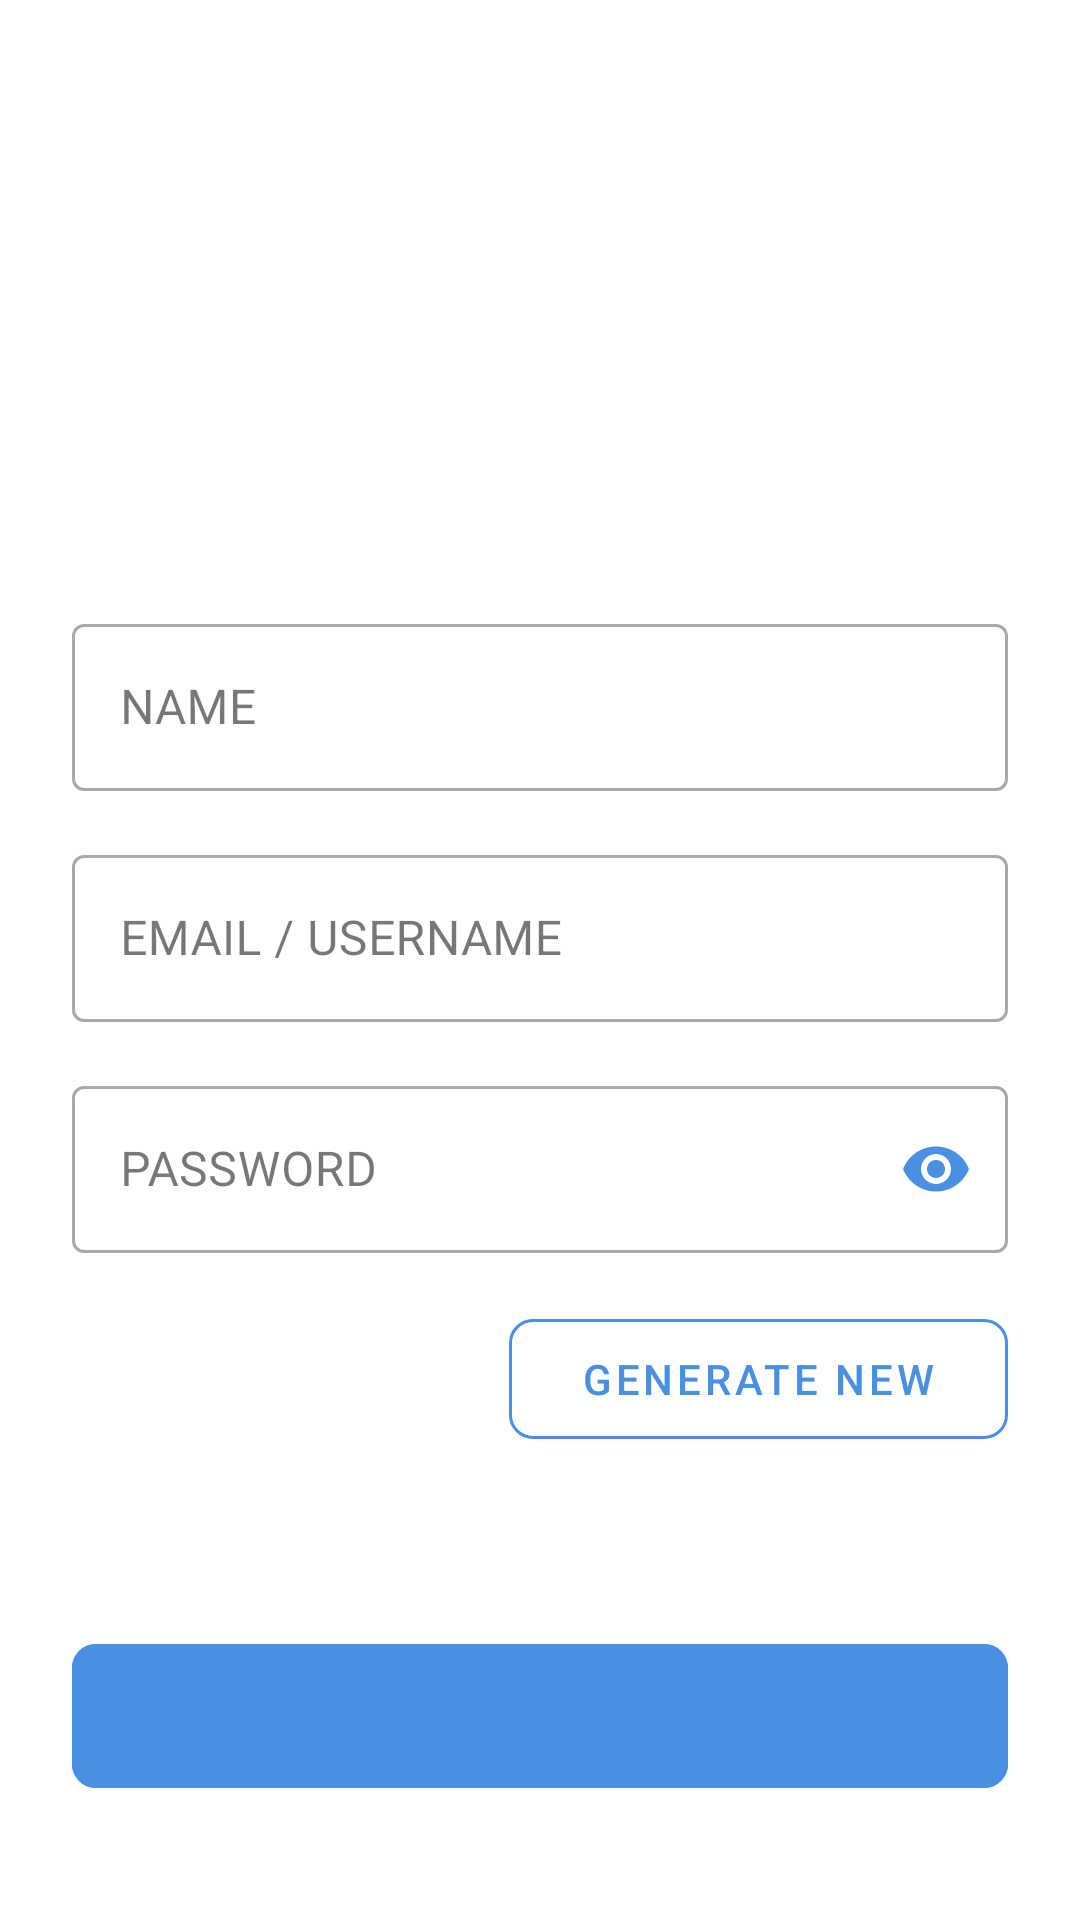

Here is an Android app screen rendered from its layout file. Give the layout XML and the strings, colors and styles it references.
<!-- AndroidManifest.xml: application theme Theme.Zerotrustpersonalvault -->
<!-- res/layout/fragment_add_edit_item.xml -->
<?xml version="1.0" encoding="utf-8"?>
<androidx.constraintlayout.widget.ConstraintLayout xmlns:android="http://schemas.android.com/apk/res/android"
    xmlns:app="http://schemas.android.com/apk/res-auto"
    xmlns:tools="http://schemas.android.com/tools"
    android:layout_width="match_parent"
    android:layout_height="match_parent"
    android:background="@color/windowBackground"
    android:padding="24dp">

    <ImageButton
        android:id="@+id/backNavButton"
        android:layout_width="48dp"
        android:layout_height="48dp"
        android:layout_marginTop="8dp"
        android:background="?attr/selectableItemBackgroundBorderless"
        android:contentDescription="@string/desc_back_nav"
        android:scaleType="fitStart"
        android:src="@drawable/outline_chevron_backward_24"
        app:layout_constraintStart_toStartOf="parent"
        app:layout_constraintTop_toTopOf="parent"
        app:tint="@color/primaryColor" />

    <TextView
        android:id="@+id/addNewTitleText"
        android:layout_width="0dp"
        android:layout_height="wrap_content"
        android:layout_marginTop="32dp"
        android:textColor="@color/textColorPrimary"
        android:textSize="44sp"
        android:textStyle="bold"
        app:layout_constraintEnd_toEndOf="parent"
        app:layout_constraintStart_toStartOf="parent"
        app:layout_constraintTop_toBottomOf="@id/backNavButton"
        tools:text="ADD NEW" />

    <com.google.android.material.textfield.TextInputLayout
        android:id="@+id/nameInputLayout"
        style="@style/Widget.MaterialComponents.TextInputLayout.OutlinedBox"
        android:layout_width="0dp"
        android:layout_height="wrap_content"
        android:layout_marginTop="32dp"
        android:hint="@string/hint_item_name"
        app:layout_constraintEnd_toEndOf="parent"
        app:layout_constraintStart_toStartOf="parent"
        app:layout_constraintTop_toBottomOf="@id/addNewTitleText"
        app:placeholderText="@string/placeholder_item_name">

        <com.google.android.material.textfield.TextInputEditText
            android:id="@+id/nameEditText"
            android:layout_width="match_parent"
            android:layout_height="wrap_content"
            android:inputType="text"
            android:maxLines="1" />
    </com.google.android.material.textfield.TextInputLayout>


    <com.google.android.material.textfield.TextInputLayout
        android:id="@+id/emailInputLayout"
        style="@style/Widget.MaterialComponents.TextInputLayout.OutlinedBox"
        android:layout_width="0dp"
        android:layout_height="wrap_content"
        android:layout_marginTop="16dp"
        android:hint="@string/hint_item_email"
        app:layout_constraintEnd_toEndOf="parent"
        app:layout_constraintStart_toStartOf="parent"
        app:layout_constraintTop_toBottomOf="@id/nameInputLayout"
        app:placeholderText="@string/placeholder_item_email">

        <com.google.android.material.textfield.TextInputEditText
            android:id="@+id/emailEditText"
            android:layout_width="match_parent"
            android:layout_height="wrap_content"
            android:inputType="textEmailAddress"
            android:maxLines="1" />
    </com.google.android.material.textfield.TextInputLayout>

    <com.google.android.material.textfield.TextInputLayout
        android:id="@+id/passwordInputLayout"
        style="@style/Widget.MaterialComponents.TextInputLayout.OutlinedBox"
        android:layout_width="0dp"
        android:layout_height="wrap_content"
        android:layout_marginTop="16dp"
        android:hint="@string/hint_item_password"
        app:endIconMode="password_toggle"
        app:endIconTint="@color/primaryColor"
        app:layout_constraintEnd_toEndOf="parent"
        app:layout_constraintStart_toStartOf="parent"
        app:layout_constraintTop_toBottomOf="@id/emailInputLayout"
        app:placeholderText="@string/placeholder_item_password">

        <com.google.android.material.textfield.TextInputEditText
            android:id="@+id/passwordEditText"
            android:layout_width="match_parent"
            android:layout_height="wrap_content"
            android:inputType="textPassword"
            android:maxLines="1" />
    </com.google.android.material.textfield.TextInputLayout>

    <com.google.android.material.button.MaterialButton
        android:id="@+id/generatePasswordButton"
        style="@style/Widget.MaterialComponents.Button.OutlinedButton"
        android:layout_width="wrap_content"
        android:layout_height="52dp"
        android:layout_marginTop="16dp"
        android:paddingHorizontal="24dp"
        android:text="@string/btn_generate_password"
        android:textColor="@color/primaryColor"
        app:cornerRadius="8dp"
        app:layout_constraintEnd_toEndOf="parent"
        app:layout_constraintTop_toBottomOf="@id/passwordInputLayout"
        app:strokeColor="@color/primaryColor"
        app:strokeWidth="1dp" />

    <com.google.android.material.button.MaterialButton
        android:id="@+id/saveEntryButton"
        android:layout_width="0dp"
        android:layout_height="56dp"
        android:layout_marginBottom="16dp"
        android:backgroundTint="@color/primaryColor"
        android:textColor="@color/windowBackground"
        app:cornerRadius="8dp"
        app:layout_constraintBottom_toBottomOf="parent"
        app:layout_constraintEnd_toEndOf="parent"
        app:layout_constraintStart_toStartOf="parent"
        tools:text="ADD PASSWORD" />

</androidx.constraintlayout.widget.ConstraintLayout>
<!-- resources referenced by this layout -->
<resources>
  <color name="primaryColor">#4A90E2</color>
  <color name="textColorPrimary">#3A3B49</color>
  <color name="windowBackground">#FFFFFF</color>
  <string name="btn_generate_password">GENERATE NEW</string>
  <string name="desc_back_nav">Navigate Back</string>
  <string name="hint_item_email">EMAIL / USERNAME</string>
  <string name="hint_item_name">NAME</string>
  <string name="hint_item_password">PASSWORD</string>
  <string name="placeholder_item_email">Email / Username</string>
  <string name="placeholder_item_name">Website/App Name</string>
  <string name="placeholder_item_password">Password</string>
  <style name="Theme.Zerotrustpersonalvault" parent="Base.Theme.Zerotrustpersonalvault" />
  <style name="Base.Theme.Zerotrustpersonalvault" parent="Theme.Material3.DayNight.NoActionBar">
          
          
      </style>
</resources>
